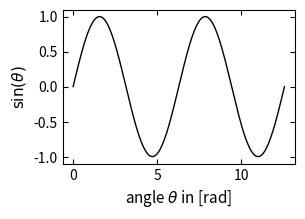

Reproduce this figure in Python.
#| label: fig-1
#| fig-cap: Real part of the electric field of a plane wave propagating along the z-axis.
#| echo: false

import matplotlib.pyplot as plt
import numpy as np
plt.rcParams.update({'font.size': 12,
                     'lines.linewidth': 1,
                     'lines.markersize': 10,
                     'axes.labelsize': 11,
                     'xtick.labelsize' : 10,
                     'ytick.labelsize' : 10,
                     'xtick.top' : True,
                     'xtick.direction' : 'in',
                     'ytick.right' : True,
                     'ytick.direction' : 'in',}) 

plt.figure(figsize=(3,2), dpi=150)
x=np.linspace(0,np.pi*4,200)
plt.plot(x,np.sin(x),color='k')
plt.xlabel(r"angle $\theta$ in [rad]")
plt.ylabel(r"$\sin(\theta)$")
plt.show()
#plt.savefig("figure_example.pdf",bbox_inches = 'tight')

